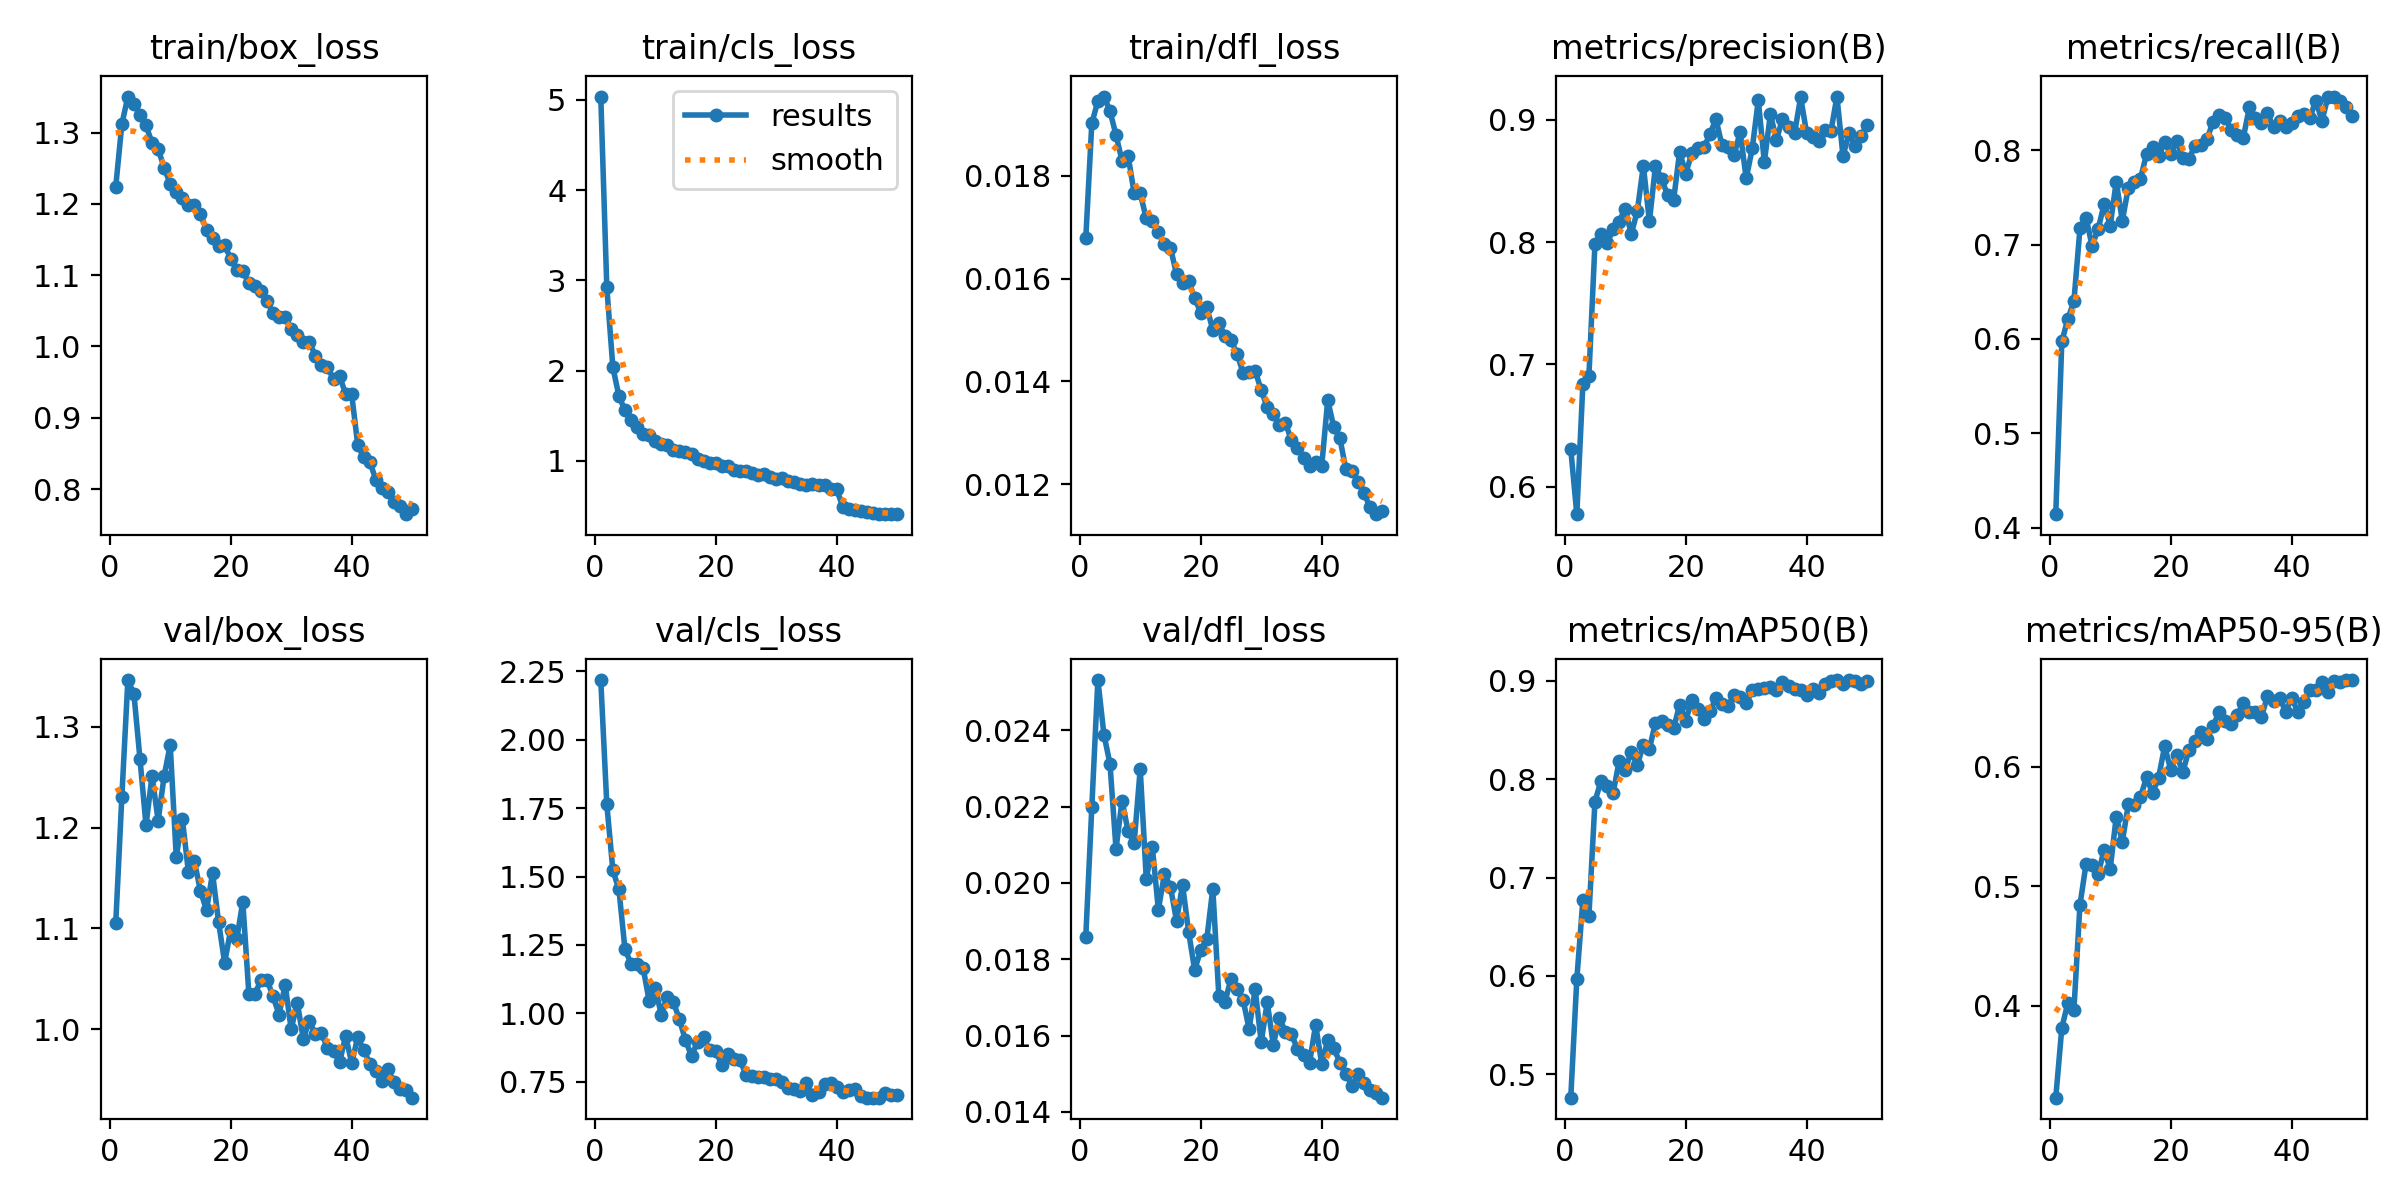

Data behind this chart, as committed beside it:
epoch, time, train/box_loss, train/cls_loss, train/dfl_loss, metrics/precision(B), metrics/recall(B), metrics/mAP50(B), metrics/mAP50-95(B), val/box_loss, val/cls_loss, val/dfl_loss, lr/pg0, lr/pg1, lr/pg2
1, 155.5, 1.224, 5.037, 0.01678, 0.6306, 0.4143, 0.4764, 0.3232, 1.106, 2.218, 0.01858, 0.0003324, 0.0003324, 0.0003324
2, 279.3, 1.311, 2.921, 0.01902, 0.5774, 0.5973, 0.5968, 0.3816, 1.23, 1.764, 0.02199, 0.0006525, 0.0006525, 0.0006525
3, 402.5, 1.35, 2.037, 0.01945, 0.6837, 0.6213, 0.6771, 0.4025, 1.346, 1.523, 0.02532, 0.0009595, 0.0009595, 0.0009595
4, 524.2, 1.34, 1.717, 0.01954, 0.6906, 0.64, 0.6613, 0.3968, 1.333, 1.453, 0.02389, 0.0009406, 0.0009406, 0.0009406
5, 647.5, 1.325, 1.559, 0.01926, 0.7988, 0.7171, 0.7772, 0.4846, 1.268, 1.234, 0.02313, 0.0009208, 0.0009208, 0.0009208
6, 770.2, 1.31, 1.455, 0.01879, 0.8067, 0.7287, 0.7982, 0.5186, 1.202, 1.182, 0.02089, 0.000901, 0.000901, 0.000901
7, 893.4, 1.285, 1.377, 0.01829, 0.7989, 0.6988, 0.7931, 0.5176, 1.252, 1.181, 0.02216, 0.0008812, 0.0008812, 0.0008812
8, 1017, 1.277, 1.301, 0.01839, 0.8104, 0.7164, 0.7859, 0.5101, 1.207, 1.166, 0.02135, 0.0008614, 0.0008614, 0.0008614
9, 1141, 1.25, 1.287, 0.01766, 0.8168, 0.7432, 0.8181, 0.5309, 1.251, 1.045, 0.02105, 0.0008416, 0.0008416, 0.0008416
10, 1266, 1.228, 1.218, 0.01766, 0.8275, 0.7201, 0.8096, 0.5146, 1.282, 1.093, 0.02299, 0.0008218, 0.0008218, 0.0008218
11, 1392, 1.217, 1.19, 0.01717, 0.8065, 0.7669, 0.8277, 0.5585, 1.171, 0.9954, 0.02011, 0.000802, 0.000802, 0.000802
12, 1518, 1.208, 1.174, 0.01712, 0.8255, 0.7252, 0.8142, 0.5372, 1.209, 1.061, 0.02095, 0.0007822, 0.0007822, 0.0007822
13, 1644, 1.199, 1.114, 0.0169, 0.8626, 0.7606, 0.8349, 0.5689, 1.156, 1.041, 0.0193, 0.0007624, 0.0007624, 0.0007624
14, 1768, 1.199, 1.107, 0.01667, 0.817, 0.7667, 0.8306, 0.5678, 1.166, 0.9779, 0.02023, 0.0007426, 0.0007426, 0.0007426
15, 1890, 1.186, 1.094, 0.0166, 0.8625, 0.7699, 0.8573, 0.5747, 1.137, 0.9018, 0.0199, 0.0007228, 0.0007228, 0.0007228
16, 2013, 1.163, 1.074, 0.01609, 0.8521, 0.7959, 0.8589, 0.5912, 1.118, 0.8445, 0.01901, 0.000703, 0.000703, 0.000703
17, 2136, 1.152, 1.021, 0.01591, 0.8385, 0.8034, 0.8548, 0.578, 1.155, 0.8948, 0.01995, 0.0006832, 0.0006832, 0.0006832
18, 2261, 1.14, 0.9974, 0.01596, 0.8345, 0.7939, 0.8515, 0.5911, 1.106, 0.9122, 0.01872, 0.0006634, 0.0006634, 0.0006634
19, 2386, 1.142, 0.9729, 0.01562, 0.874, 0.8084, 0.8754, 0.6173, 1.066, 0.8643, 0.01772, 0.0006436, 0.0006436, 0.0006436
20, 2508, 1.123, 0.971, 0.01534, 0.8561, 0.7965, 0.8592, 0.5978, 1.099, 0.8638, 0.01824, 0.0006238, 0.0006238, 0.0006238
21, 2632, 1.108, 0.9401, 0.01545, 0.8726, 0.81, 0.8802, 0.61, 1.089, 0.8107, 0.01852, 0.000604, 0.000604, 0.000604
22, 2755, 1.105, 0.9392, 0.015, 0.877, 0.7913, 0.871, 0.5955, 1.126, 0.8503, 0.01985, 0.0005842, 0.0005842, 0.0005842
23, 2877, 1.089, 0.8998, 0.01514, 0.8775, 0.7909, 0.8606, 0.6141, 1.035, 0.8326, 0.01703, 0.0005644, 0.0005644, 0.0005644
24, 2999, 1.085, 0.8892, 0.01489, 0.8882, 0.8047, 0.8687, 0.6215, 1.034, 0.8311, 0.01688, 0.0005446, 0.0005446, 0.0005446
25, 3120, 1.078, 0.8897, 0.01481, 0.9008, 0.8057, 0.882, 0.629, 1.049, 0.775, 0.01748, 0.0005248, 0.0005248, 0.0005248
26, 3241, 1.064, 0.8628, 0.01454, 0.8792, 0.8115, 0.876, 0.6237, 1.049, 0.7698, 0.01721, 0.000505, 0.000505, 0.000505
27, 3363, 1.047, 0.8412, 0.01417, 0.8782, 0.8304, 0.8742, 0.6344, 1.032, 0.7687, 0.01694, 0.0004852, 0.0004852, 0.0004852
28, 3485, 1.041, 0.8488, 0.01418, 0.8712, 0.8376, 0.8852, 0.6458, 1.014, 0.7678, 0.01617, 0.0004654, 0.0004654, 0.0004654
29, 3609, 1.042, 0.8195, 0.01421, 0.8903, 0.8345, 0.8835, 0.6389, 1.044, 0.7614, 0.01721, 0.0004456, 0.0004456, 0.0004456
30, 3731, 1.024, 0.7986, 0.01383, 0.8521, 0.8213, 0.8771, 0.6363, 0.9998, 0.7598, 0.01583, 0.0004258, 0.0004258, 0.0004258
31, 3852, 1.017, 0.8099, 0.0135, 0.8767, 0.8165, 0.8904, 0.6432, 1.026, 0.7492, 0.01687, 0.000406, 0.000406, 0.000406
32, 3973, 1.007, 0.7769, 0.01337, 0.9161, 0.8133, 0.8914, 0.6539, 0.9905, 0.7279, 0.01576, 0.0003862, 0.0003862, 0.0003862
33, 4095, 1.006, 0.7593, 0.01316, 0.8655, 0.8456, 0.8929, 0.6463, 1.008, 0.7236, 0.01646, 0.0003664, 0.0003664, 0.0003664
34, 4216, 0.9871, 0.7435, 0.01319, 0.9048, 0.8346, 0.8939, 0.6462, 0.9947, 0.7168, 0.0161, 0.0003466, 0.0003466, 0.0003466
35, 4338, 0.9736, 0.7361, 0.01286, 0.8836, 0.8288, 0.8903, 0.6421, 0.9962, 0.7448, 0.01604, 0.0003268, 0.0003268, 0.0003268
36, 4467, 0.9708, 0.7407, 0.01271, 0.901, 0.8395, 0.8984, 0.6593, 0.9809, 0.7013, 0.01564, 0.000307, 0.000307, 0.000307
37, 4590, 0.9544, 0.7267, 0.01252, 0.8946, 0.8243, 0.8949, 0.6548, 0.9782, 0.7116, 0.01548, 0.0002872, 0.0002872, 0.0002872
38, 4712, 0.9584, 0.7306, 0.01235, 0.8893, 0.8311, 0.8919, 0.6581, 0.9672, 0.74, 0.01529, 0.0002674, 0.0002674, 0.0002674
39, 4836, 0.9333, 0.6923, 0.01244, 0.9187, 0.8249, 0.8903, 0.6462, 0.9933, 0.7451, 0.01628, 0.0002476, 0.0002476, 0.0002476
40, 4960, 0.9327, 0.6829, 0.01235, 0.889, 0.8292, 0.8858, 0.6579, 0.9663, 0.7294, 0.01526, 0.0002278, 0.0002278, 0.0002278
41, 5082, 0.862, 0.4884, 0.01364, 0.8859, 0.8362, 0.8912, 0.646, 0.9918, 0.7117, 0.01587, 0.000208, 0.000208, 0.000208
42, 5200, 0.8444, 0.465, 0.01311, 0.8827, 0.8387, 0.8872, 0.6543, 0.979, 0.7185, 0.01568, 0.0001882, 0.0001882, 0.0001882
43, 5318, 0.8377, 0.4542, 0.0129, 0.8922, 0.8346, 0.8968, 0.6647, 0.9658, 0.7239, 0.01529, 0.0001684, 0.0001684, 0.0001684
44, 5438, 0.8133, 0.4413, 0.01229, 0.8906, 0.8527, 0.8994, 0.6644, 0.9584, 0.6964, 0.015, 0.0001486, 0.0001486, 0.0001486
45, 5559, 0.8018, 0.4349, 0.01226, 0.9192, 0.831, 0.9005, 0.6711, 0.9482, 0.6915, 0.01468, 0.0001288, 0.0001288, 0.0001288
46, 5678, 0.7954, 0.4215, 0.01204, 0.8704, 0.857, 0.8965, 0.6626, 0.96, 0.6919, 0.01498, 0.000109, 0.000109, 0.000109
47, 5795, 0.7823, 0.4147, 0.01183, 0.8892, 0.8561, 0.9005, 0.6721, 0.9472, 0.6916, 0.01476, 8.92e-05, 8.92e-05, 8.92e-05
48, 5914, 0.7769, 0.414, 0.01155, 0.8787, 0.8521, 0.8997, 0.6714, 0.9405, 0.7082, 0.01458, 6.94e-05, 6.94e-05, 6.94e-05
49, 6032, 0.7648, 0.4081, 0.01142, 0.8865, 0.8462, 0.8965, 0.6725, 0.9398, 0.7017, 0.0145, 4.96e-05, 4.96e-05, 4.96e-05
50, 6151, 0.7716, 0.4134, 0.01148, 0.8961, 0.8366, 0.8992, 0.6728, 0.9319, 0.7006, 0.01437, 2.98e-05, 2.98e-05, 2.98e-05
